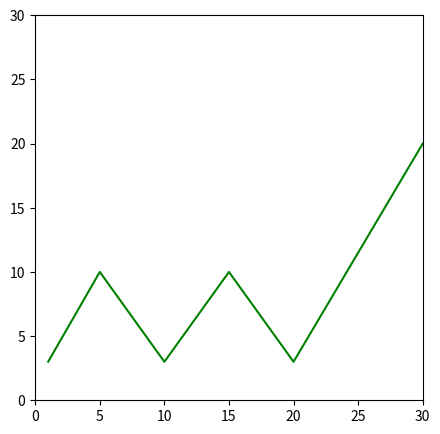

Write the Python code that produced this figure.
import matplotlib.pyplot as plt
import numpy as np

xpoints = np.array([1,5,10,15,20,30])
ypoints = np.array([3,10,3,10,3,20])


plt.figure(figsize=(5,5))
plt.plot(xpoints,ypoints, color='green')
plt.xlim([0,30])
plt.ylim([0,30])
plt.show()